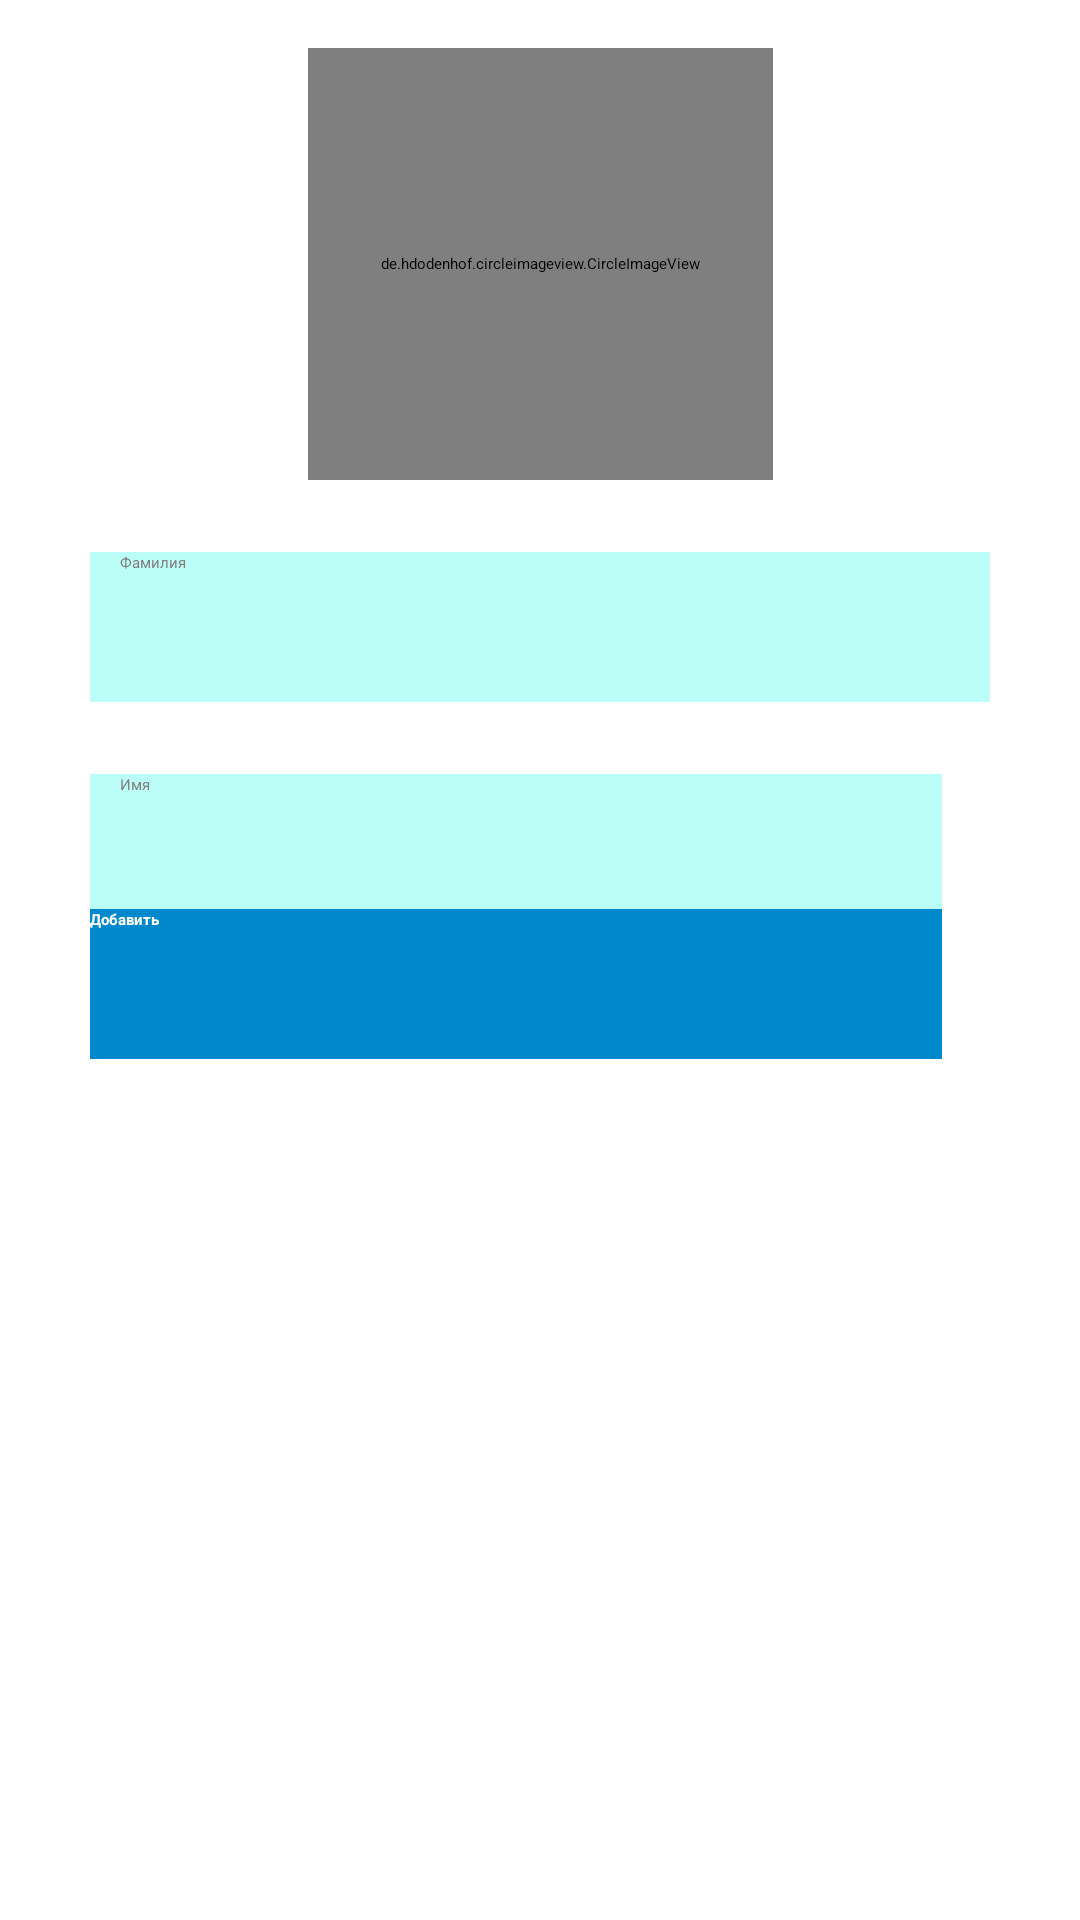

Android layout source for this screen:
<!-- AndroidManifest.xml: application theme Theme.Chat -->
<!-- res/layout/fragment_add_person.xml -->
<?xml version="1.0" encoding="utf-8"?>
<androidx.constraintlayout.widget.ConstraintLayout xmlns:android="http://schemas.android.com/apk/res/android"
    xmlns:app="http://schemas.android.com/apk/res-auto"
    xmlns:tools="http://schemas.android.com/tools"
    android:layout_width="match_parent"
    android:layout_height="match_parent"
    tools:context=".ui.add_person_fragment.AddPersonFragment">

    <de.hdodenhof.circleimageview.CircleImageView
        android:id="@+id/person_image_add"
        android:layout_width="155dp"
        android:layout_height="144dp"
        android:layout_margin="@dimen/appMargin"
        android:layout_marginTop="32dp"
        android:src="@drawable/person_default_image"
        app:layout_constraintEnd_toEndOf="parent"
        app:layout_constraintStart_toStartOf="parent"
        app:layout_constraintTop_toTopOf="parent" />

    <EditText
        android:id="@+id/add_person_name"
        android:layout_width="0dp"
        android:layout_height="50dp"
        android:layout_marginTop="24dp"
        android:layout_marginEnd="16dp"
        android:ems="10"
        android:hint="Имя"
        android:textColor="@color/colorBlack"
        android:inputType="textPersonName"
        android:minHeight="48dp"
        android:textColorHint="@color/colorGrey"
        app:layout_constraintEnd_toEndOf="@+id/add_person_surname"
        app:layout_constraintStart_toStartOf="@+id/add_person_surname"
        app:layout_constraintTop_toBottomOf="@+id/add_person_surname"
        android:background="@color/teal_200"
        android:paddingStart="10dp"/>

    <EditText
        android:id="@+id/add_person_surname"
        android:layout_width="300dp"
        android:layout_height="50dp"
        android:layout_marginStart="16dp"
        android:layout_marginTop="24dp"
        android:layout_marginEnd="16dp"
        android:ems="10"
        android:hint="Фамилия"
        android:paddingStart="10dp"
        android:textColor="@color/colorBlack"
        android:inputType="textPersonName"
        android:minHeight="48dp"
        android:textColorHint="@color/colorGrey"
        app:layout_constraintEnd_toEndOf="parent"
        app:layout_constraintStart_toStartOf="parent"
        app:layout_constraintTop_toBottomOf="@+id/person_image_add"
        android:background="@color/teal_200"/>

    <Button
        android:id="@+id/btn_add"
        android:layout_width="0dp"
        android:layout_height="50dp"
        android:layout_marginTop="16dp"
        android:background="@color/telegram_color"
        android:clickable="true"
        android:focusable="true"
        android:text="Добавить"
        android:textColor="@color/colorAccent"
        android:textStyle="bold"
        app:layout_constraintBottom_toBottomOf="parent"
        app:layout_constraintEnd_toEndOf="@+id/add_person_name"
        app:layout_constraintStart_toStartOf="@+id/add_person_name"
        app:layout_constraintTop_toTopOf="parent" />


</androidx.constraintlayout.widget.ConstraintLayout>
<!-- resources referenced by this layout -->
<resources>
  <color name="colorAccent">#FFFFFF</color>
  <color name="colorBlack">#000000</color>
  <color name="colorGrey">#837E7E</color>
  <color name="teal_200">#FDBBFDF7</color>
  <color name="telegram_color">#0088cc</color>
  <dimen name="appMargin">16dp</dimen>
  <!-- drawable person_default_image: png bitmap (drawable, 3133 bytes) -->
  <style name="Theme.Chat" parent="MaterialDrawerTheme">
          
          <item name="colorPrimary">@color/telegram_color</item>
          <item name="colorPrimaryVariant">@color/purple_700</item>
          <item name="colorOnPrimary">@color/white</item>
          <item name="popupTheme">@style/actionMenu</item>
          <item name="android:colorBackground">@color/colorAccent</item>
          
          <item name="colorSecondary">@color/teal_200</item>
          <item name="colorSecondaryVariant">@color/teal_700</item>
          <item name="colorOnSecondary">@color/black</item>
          
          <item name="android:statusBarColor" tools:targetApi="l">?attr/colorPrimaryVariant</item>
          
      </style>
  <color name="purple_700">#FF3700B3</color>
  <color name="white">#FFFFFFFF</color>
  <style name="actionMenu" parent="Theme.AppCompat.Light">
          <item name="background"> @color/colorAccent</item>
          <item name="actionMenuTextColor">@color/black</item>
      </style>
  <color name="teal_700">#FF018786</color>
  <color name="black">#FF000000</color>
</resources>
